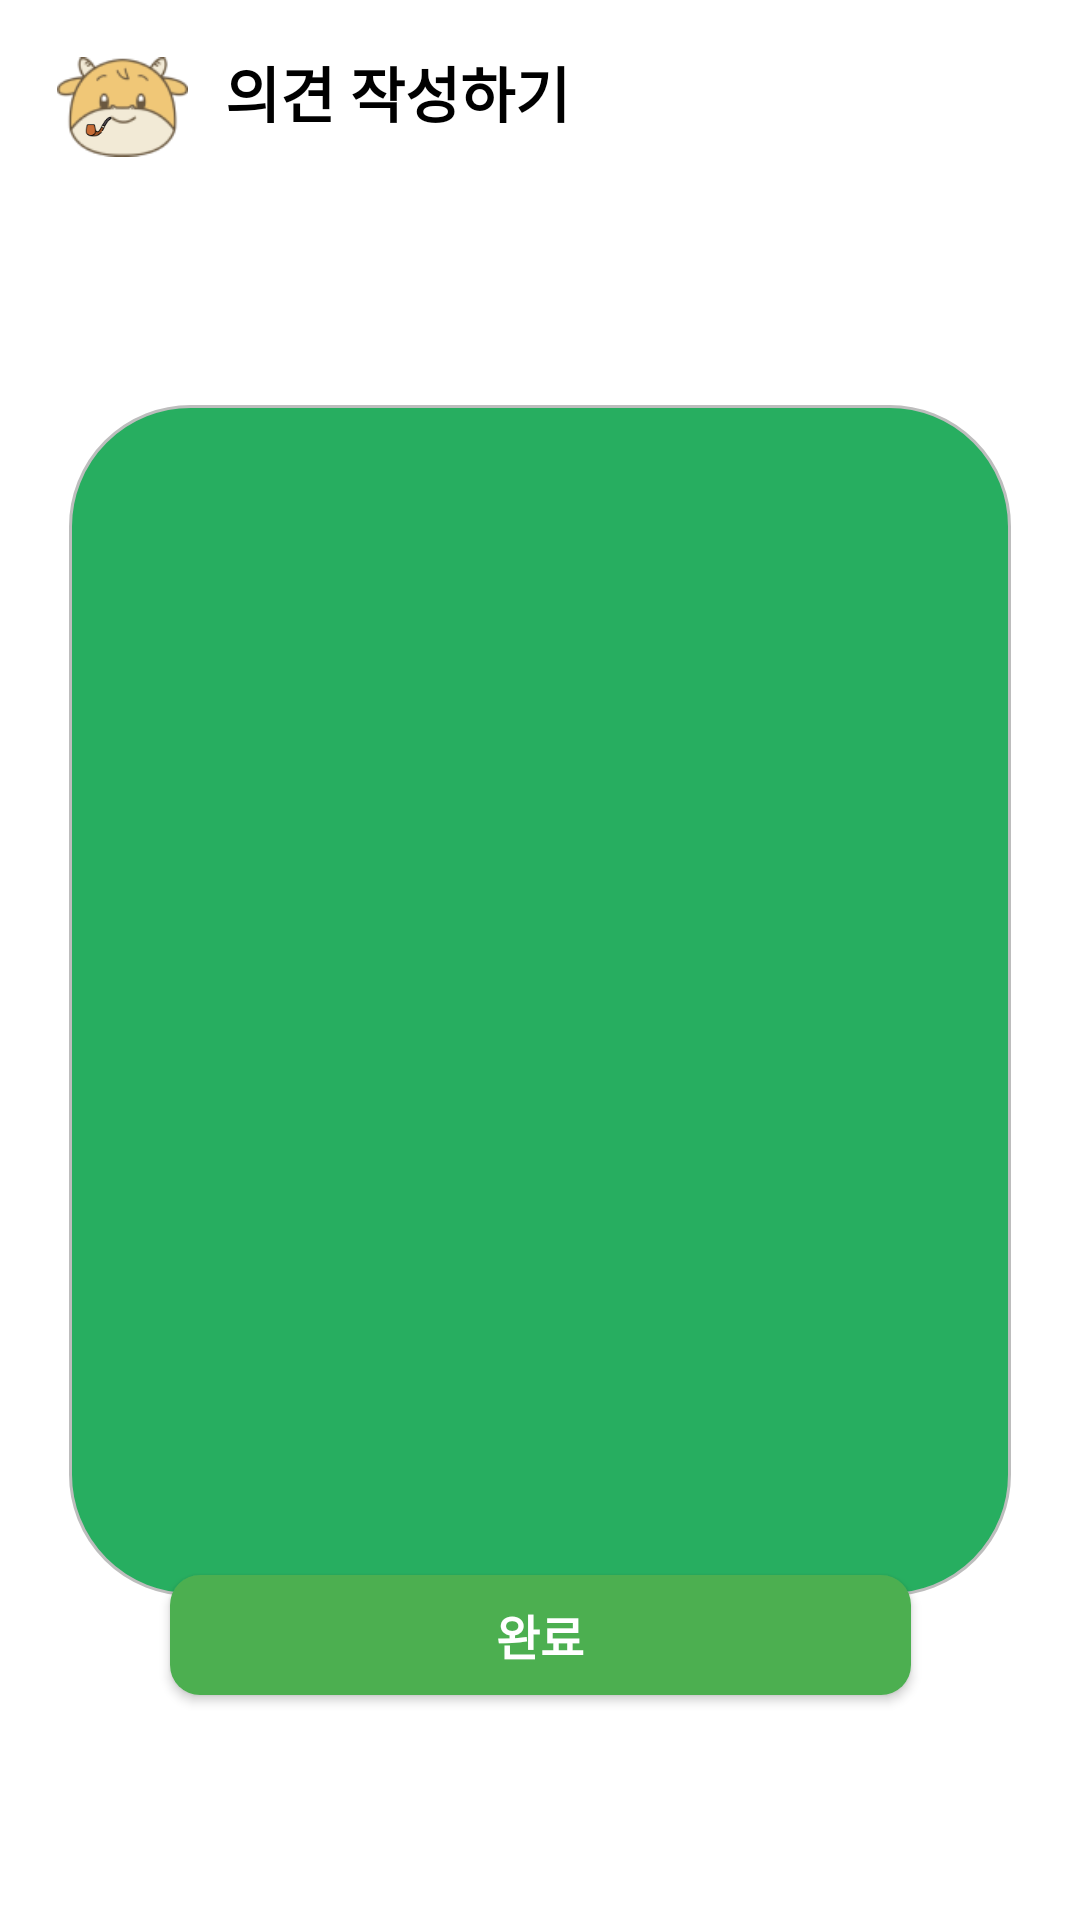

Layout XML and referenced resources for this Android screen:
<!-- AndroidManifest.xml: application theme Theme.SmoKu -->
<!-- res/layout/activity_write_opinion.xml -->
<?xml version="1.0" encoding="utf-8"?>
<androidx.constraintlayout.widget.ConstraintLayout xmlns:android="http://schemas.android.com/apk/res/android"
    xmlns:app="http://schemas.android.com/apk/res-auto"
    xmlns:tools="http://schemas.android.com/tools"
    android:layout_width="match_parent"
    android:layout_height="match_parent"
    android:background="@color/white"
    tools:context=".WriteOpinionActivity">

    <ImageView
        android:id="@+id/imageView3"
        android:layout_width="43.53dp"
        android:layout_height="33.18dp"
        android:layout_marginLeft="19dp"
        android:layout_marginTop="19dp"
        android:src="@drawable/ku_default_ic"
        app:layout_constraintStart_toStartOf="parent"
        app:layout_constraintTop_toTopOf="parent"></ImageView>

    <ImageView
        android:layout_width="9.97dp"
        android:layout_height="10.01dp"
        android:src="@drawable/cigarette"
        android:layout_marginTop="18.44dp"
        android:layout_marginLeft="8.39dp"
        app:layout_constraintStart_toStartOf="@+id/imageView3"
        app:layout_constraintTop_toTopOf="@+id/imageView3"></ImageView>

    <TextView
        android:id="@+id/textView7"
        android:layout_width="118dp"
        android:layout_height="wrap_content"
        android:layout_marginLeft="12.47dp"
        android:layout_marginTop="16dp"
        android:text="의견 작성하기"
        android:textColor="@color/black"
        android:textSize="20dp"
        android:textStyle="bold"
        app:layout_constraintStart_toEndOf="@+id/imageView3"
        app:layout_constraintTop_toTopOf="parent"></TextView>

    <EditText
        android:id="@+id/opinionArea"
        android:layout_width="314dp"
        android:layout_height="397dp"
        android:layout_marginTop="135dp"
        android:textAlignment="center"
        android:background="@drawable/light_green_radius_40"
        app:layout_constraintEnd_toEndOf="parent"
        app:layout_constraintStart_toStartOf="parent"
        app:layout_constraintTop_toTopOf="parent"></EditText>

    <Button
        android:id="@+id/completeBtn"
        android:layout_width="247dp"
        android:layout_height="40dp"
        android:text="완료"
        android:textColor="@color/white"
        android:textSize="16dp"
        android:textStyle="bold"
        android:background="@drawable/green_radius_10"
        android:layout_marginBottom="75dp"
        app:layout_constraintBottom_toBottomOf="parent"
        app:layout_constraintEnd_toEndOf="parent"
        app:layout_constraintStart_toStartOf="parent"></Button>

</androidx.constraintlayout.widget.ConstraintLayout>
<!-- resources referenced by this layout -->
<resources>
  <color name="black">#FF000000</color>
  <color name="white">#FFFFFFFF</color>
  <!-- drawable cigarette: png bitmap (drawable, 1165 bytes) -->
  <!-- drawable green_radius_10 (drawable) -->
  <?xml version="1.0" encoding="utf-8"?>
  <shape xmlns:android="http://schemas.android.com/apk/res/android"
      android:shape="rectangle" android:padding = "10dp">
      <solid android:color="@color/more_light_green"></solid>
      <corners
          android:bottomLeftRadius="10dp"
          android:bottomRightRadius="10dp"
          android:topLeftRadius="10dp"
          android:topRightRadius="10dp"></corners>
      <stroke android:width="0dp"
          android:color="@color/light_gray"></stroke>
  </shape>
  <!-- drawable ku_default_ic: png bitmap (drawable, 5528 bytes) -->
  <!-- drawable light_green_radius_40 (drawable) -->
  <?xml version="1.0" encoding="utf-8"?>
  <shape xmlns:android="http://schemas.android.com/apk/res/android"
      android:shape="rectangle" android:padding = "10dp">
      <solid android:color="@color/light_green"></solid>
      <corners
          android:bottomLeftRadius="40dp"
          android:bottomRightRadius="40dp"
          android:topLeftRadius="40dp"
          android:topRightRadius="40dp"></corners>
      <stroke android:width="1dp"
          android:color="#BDBDBD"></stroke>
  </shape>
  <style name="Theme.SmoKu" parent="Base.Theme.SmoKu" />
  <color name="more_light_green">#4CAF50</color>
  <color name="light_gray">#ECEDF3</color>
  <color name="light_green">#27AE60</color>
  <style name="Base.Theme.SmoKu" parent="Theme.AppCompat.Light">
          
          
          <item name="windowNoTitle">true</item>
      </style>
</resources>
